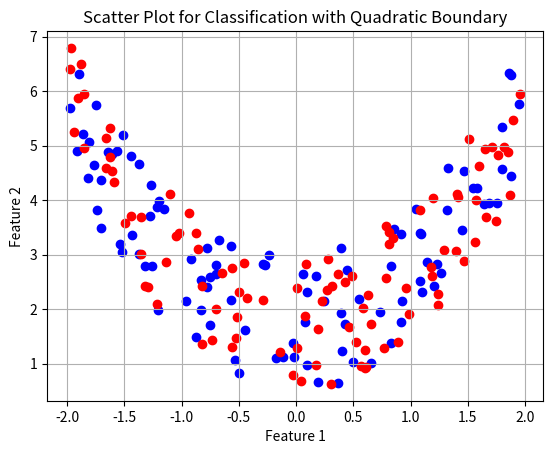

Write the Python code that produced this figure.
import numpy as np
import matplotlib.pyplot as plt

np.random.seed(42)
class1_x = np.random.uniform(-2, 2, 100)
class1_y = class1_x**2 + np.random.uniform(0.5, 3, 100)

class2_x = np.random.uniform(-2, 2, 100)
class2_y = class2_x**2 + np.random.uniform(0.5, 3, 100)

plt.scatter(class1_x, class1_y, color='blue', label='Class Blue')
plt.scatter(class2_x, class2_y, color='red', label='Class Red')
plt.xlabel('Feature 1')
plt.ylabel('Feature 2')
plt.title('Scatter Plot for Classification with Quadratic Boundary')
plt.grid(True)
plt.show()
